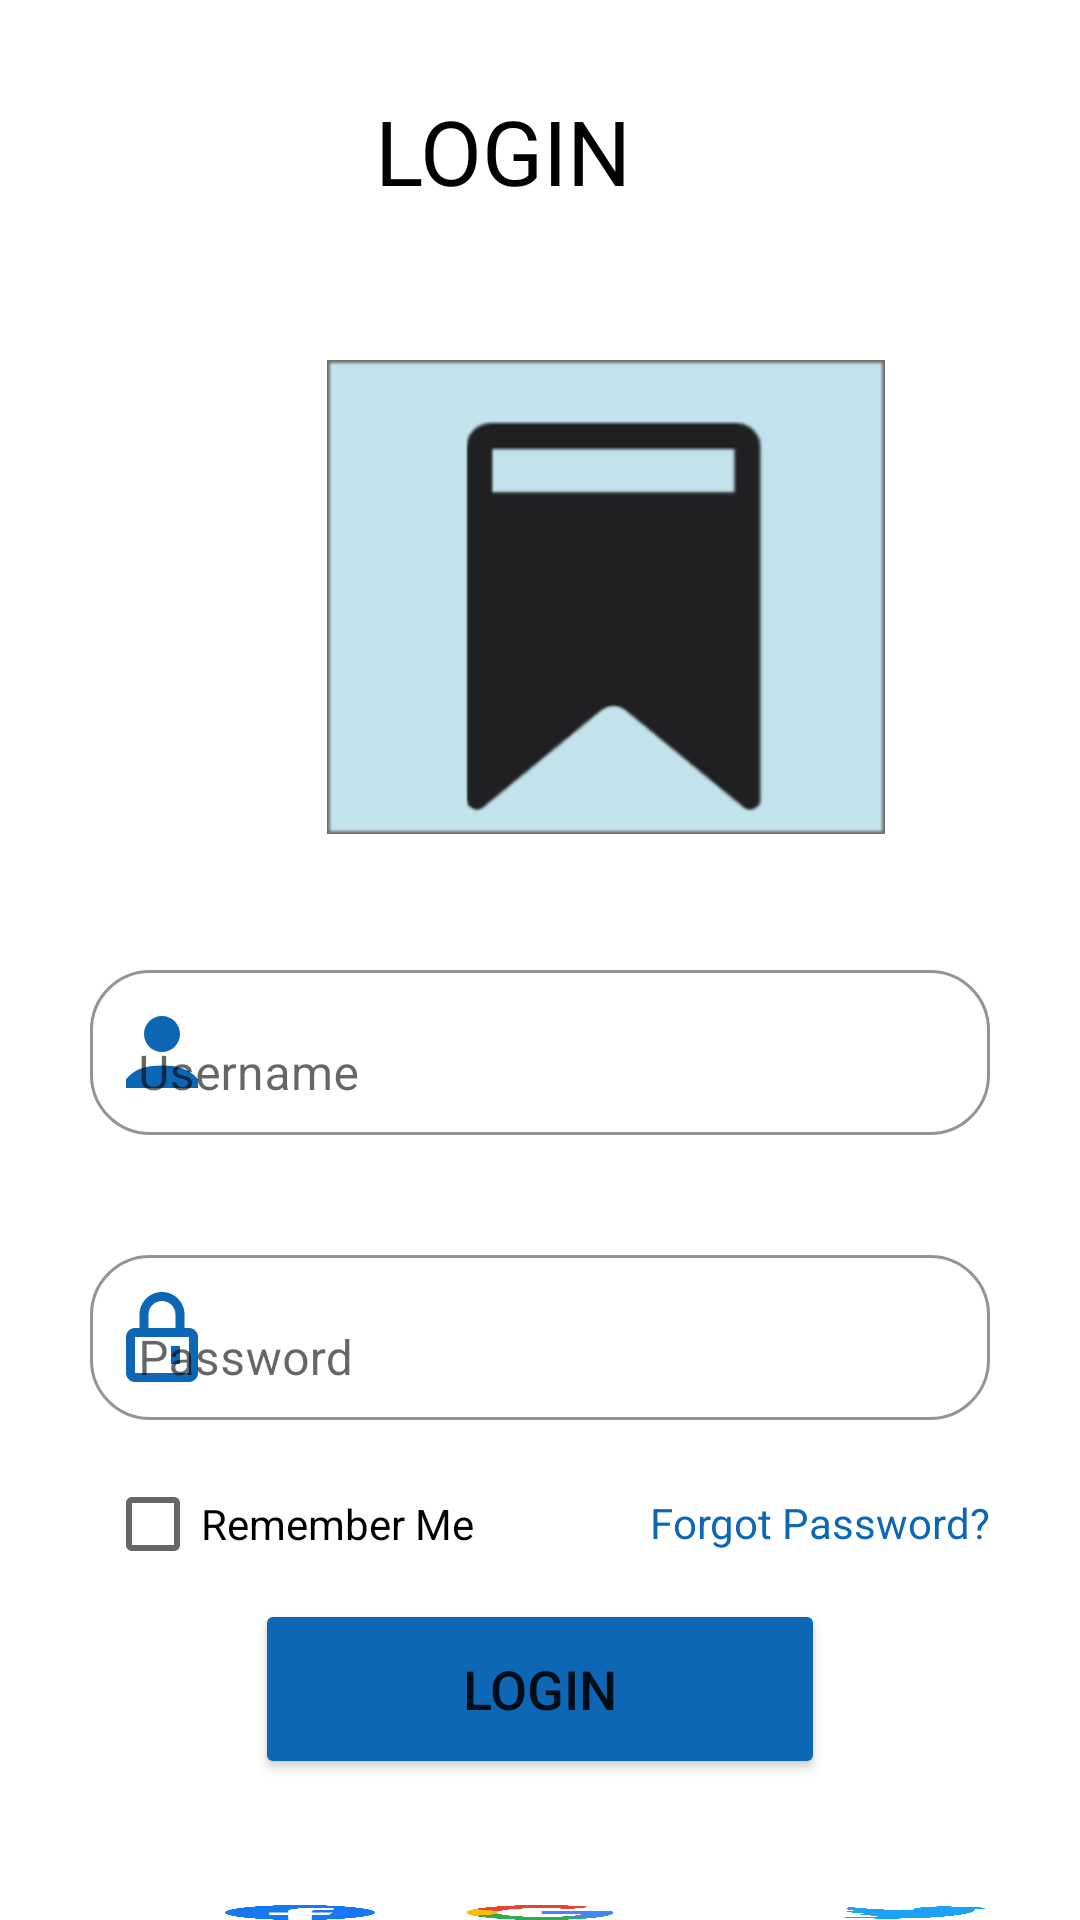

Here is an Android app screen rendered from its layout file. Give the layout XML and the strings, colors and styles it references.
<!-- AndroidManifest.xml: application theme Theme.Light -->
<!-- res/layout/activity_login.xml -->
<?xml version="1.0" encoding="utf-8"?>
<RelativeLayout xmlns:android="http://schemas.android.com/apk/res/android"
    xmlns:app="http://schemas.android.com/apk/res-auto"
    xmlns:tools="http://schemas.android.com/tools"
    android:layout_width="match_parent"
    android:layout_height="match_parent"
    android:background="?attr/background_color"
    tools:context=".Login">

    
    <LinearLayout
        android:id="@+id/titleL"
        android:layout_width="200dp"
        android:layout_height="50dp"
        android:layout_centerHorizontal="true"
        android:layout_marginTop="30dp">

        <TextView
            android:layout_width="wrap_content"
            android:layout_height="wrap_content"
            android:layout_marginLeft="45dp"
            android:text="Login"
            android:textAlignment="center"
            android:textAllCaps="true"
            android:textColor="?attr/text_color"
            android:textSize="30dp" />

    </LinearLayout>

    
    <LinearLayout
        android:id="@+id/logoSec"
        android:layout_width="match_parent"
        android:layout_height="wrap_content"
        android:layout_below="@+id/titleL"
        android:layout_marginTop="20dp">

        <ImageView
            android:id="@+id/logo1"
            android:layout_width="wrap_content"
            android:layout_height="wrap_content"
            android:layout_marginLeft="109dp"
            android:layout_marginTop="20dp"
            android:src="@drawable/logo1" />

    </LinearLayout>




    
    <RelativeLayout
        android:id="@+id/CredentialBox"
        android:layout_width="350dp"
        android:layout_height="230dp"
        android:layout_below="@+id/logoSec"
        android:layout_centerHorizontal="true"
        android:layout_marginTop="10dp">

        <com.google.android.material.textfield.TextInputLayout
            android:id="@+id/usernameL"
            android:layout_width="300dp"
            android:layout_height="75dp"
            android:layout_centerHorizontal="true"
            android:layout_marginTop="30dp"
            android:hint="Username"
            app:boxBackgroundColor="?attr/background_color"
            app:boxCornerRadiusBottomEnd="20dp"
            app:boxCornerRadiusBottomStart="20dp"
            app:boxCornerRadiusTopEnd="20dp"
            app:boxCornerRadiusTopStart="20dp"
            app:boxBackgroundMode="outline"
            app:boxStrokeColor="?attr/icon_color"
            app:endIconMode="clear_text"
            app:hintTextColor="?attr/text_color"
            app:startIconDrawable="@drawable/user"
            app:startIconTint="@color/mainColorIcons">

            <com.google.android.material.textfield.TextInputEditText
                android:id="@+id/edtUsername"
                android:layout_width="match_parent"
                android:layout_height="55dp"
                android:textColor="?attr/text_color" />

        </com.google.android.material.textfield.TextInputLayout>

        <com.google.android.material.textfield.TextInputLayout
            android:id="@+id/passwordL"
            android:layout_width="300dp"
            android:layout_height="75dp"
            android:layout_below="@+id/usernameL"
            android:layout_centerHorizontal="true"
            android:layout_marginTop="20dp"
            android:hint="Password"
            app:boxBackgroundColor="?attr/background_color"
            app:boxCornerRadiusBottomEnd="20dp"
            app:boxCornerRadiusBottomStart="20dp"
            app:boxCornerRadiusTopEnd="20dp"
            app:boxCornerRadiusTopStart="20dp"
            app:boxBackgroundMode="outline"
            app:boxStrokeColor="?attr/icon_color"
            app:endIconMode="clear_text"
            app:hintTextColor="?attr/text_color"
            app:startIconDrawable="@drawable/lock"
            app:startIconTint="@color/mainColorIcons">

            <com.google.android.material.textfield.TextInputEditText
                android:id="@+id/edtPassword"
                android:layout_width="match_parent"
                android:layout_height="55dp"
                android:inputType="textPassword"
                android:textColor="?attr/text_color" />

        </com.google.android.material.textfield.TextInputLayout>

        <CheckBox
            android:id="@+id/cbx_rememberMe"
            android:layout_width="wrap_content"
            android:layout_height="wrap_content"
            android:layout_below="@+id/passwordL"
            android:layout_marginTop="10dp"
            android:text="Remember Me"
            android:textColor="?attr/text_color"
            android:layout_marginLeft="30dp"/>


        
        <TextView
            android:id="@+id/tv_forgotPass"
            android:layout_width="wrap_content"
            android:layout_height="wrap_content"
            android:layout_below="@+id/passwordL"
            android:layout_alignParentRight="true"
            android:layout_marginTop="10dp"
            android:layout_marginRight="25dp"
            android:clickable="true"
            android:text="Forgot Password?"
            android:textColor="@color/mainColorIcons" />

    </RelativeLayout>

    
    <Button
        android:id="@+id/btnLogin"
        android:layout_width="190dp"
        android:layout_height="60dp"
        android:layout_below="@+id/CredentialBox"
        android:layout_centerInParent="true"
        android:layout_marginTop="15dp"
        android:backgroundTint="@color/mainColorIcons"
        android:text="Login"
        android:textSize="18sp" />

    
    
    <View
        android:id="@+id/lineL"
        android:layout_width="80dp"
        android:layout_height="2dp"
        android:layout_below="@+id/btnLogin"
        android:layout_marginLeft="60dp"
        android:layout_marginTop="20dp"
        android:background="@color/white">

    </View>

    <TextView
        android:id="@+id/txtOr"
        android:layout_width="wrap_content"
        android:layout_height="wrap_content"
        android:layout_below="@+id/btnLogin"
        android:layout_centerInParent="true"
        android:layout_marginLeft="130dp"
        android:layout_marginTop="10dp"
        android:text="Or Continue With"
        android:textColor="@color/white" />

    
    <View
        android:id="@+id/lineR"
        android:layout_width="80dp"
        android:layout_height="2dp"
        android:layout_below="@+id/btnLogin"
        android:layout_alignParentRight="true"
        android:layout_marginRight="65dp"
        android:layout_marginTop="20dp"
        android:background="@color/white">

    </View>

    

    
    <RelativeLayout
        android:id="@+id/fb"
        android:layout_width="70dp"
        android:layout_height="60dp"
        android:layout_below="@id/lineL"
        android:layout_marginTop="20dp"
        android:layout_marginLeft="65dp">

        <ImageButton
            android:id="@+id/btnFacebook"
            android:layout_width="50dp"
            android:layout_height="50dp"
            android:layout_centerInParent="true"
            android:background="@drawable/facebook" />
    </RelativeLayout>

    
    <RelativeLayout
        android:id="@+id/gg"
        android:layout_width="70dp"
        android:layout_height="60dp"
        android:layout_below="@id/lineL"
        android:layout_marginTop="20dp"
        android:layout_centerInParent="true">

        <ImageButton
            android:id="@+id/btnGoogle"
            android:layout_width="50dp"
            android:layout_height="50dp"
            android:layout_centerInParent="true"
            android:background="@drawable/google" />
    </RelativeLayout>

    
    <RelativeLayout
        android:id="@+id/tw"
        android:layout_width="70dp"
        android:layout_height="60dp"
        android:layout_below="@id/lineL"
        android:layout_marginTop="20dp"
        android:layout_marginLeft="270dp">

        <ImageButton
            android:id="@+id/btnTwitter"
            android:layout_width="50dp"
            android:layout_height="50dp"
            android:background="@drawable/twitter"
            android:layout_centerInParent="true"/>
    </RelativeLayout>

    
    <RelativeLayout
        android:layout_width="wrap_content"
        android:layout_height="wrap_content"
        android:layout_below="@id/gg"
        android:layout_centerInParent="true"
        android:layout_marginTop="10dp">

        <TextView
            android:id="@+id/signMess"
            android:layout_width="wrap_content"
            android:layout_height="wrap_content"
            android:text="Don't have an account?"
            android:textAlignment="center"
            android:textColor="?attr/text_color"/>

        <TextView
            android:id="@+id/tv_Signup"
            android:layout_width="wrap_content"
            android:layout_height="wrap_content"
            android:layout_marginLeft="5dp"
            android:layout_toRightOf="@+id/signMess"
            android:clickable="true"
            android:text="Sign Up"
            android:textColor="@color/mainColorIcons" />

    </RelativeLayout>

</RelativeLayout>
<!-- resources referenced by this layout -->
<resources>
  <color name="mainColorIcons">#0D67B5</color>
  <color name="white">#FFFFFFFF</color>
  <!-- drawable facebook: png bitmap (drawable-hdpi, 5988 bytes) -->
  <!-- drawable google: png bitmap (drawable-hdpi, 7460 bytes) -->
  <!-- drawable lock: png bitmap (drawable-hdpi, 671 bytes) -->
  <!-- drawable logo1: png bitmap (drawable-hdpi, 5754 bytes) -->
  <!-- drawable twitter: png bitmap (drawable-hdpi, 6116 bytes) -->
  <!-- drawable user: png bitmap (drawable-hdpi, 830 bytes) -->
  <style name="Theme.Light" parent="Theme.MaterialComponents.DayNight.DarkActionBar">
          
          <item name="colorPrimary">@color/splashscreenBG</item>
          <item name="colorPrimaryVariant">@color/transparent</item>
          <item name="colorOnPrimary">@color/white</item>
          
          <item name="colorSecondary">@color/teal_200</item>
          <item name="colorSecondaryVariant">@color/teal_700</item>
          <item name="colorOnSecondary">@color/black</item>
          
          <item name="android:statusBarColor" tools:targetApi="l">?attr/colorPrimaryVariant</item>
          
  
          <item name="background_color">#ffffff</item>
          <item name="text_color">#000000</item>
          <item name="icon_color">#000000</item>
      </style>
  <color name="splashscreenBG">#2A343D</color>
  <color name="transparent" />
  <color name="teal_200">#FF03DAC5</color>
  <color name="teal_700">#FF018786</color>
  <color name="black">#FF000000</color>
</resources>
